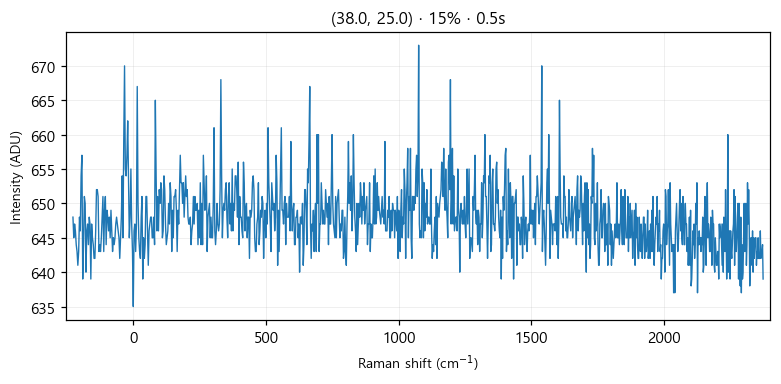

The file beside this chart, header and first rows:
# laser_power_pct, 15
# exposure_time, 0.5
# laser_nm, 532
# mode, single
pixel, raman_shift_cm-1, wavelength_nm, intensity
0, -227.1, 525.7, 648
1, -224, 525.8, 645
2, -220.9, 525.8, 647
3, -217.9, 525.9, 646
4, -214.8, 526, 644
5, -211.7, 526.1, 643
6, -208.6, 526.2, 641
7, -205.6, 526.3, 643
8, -202.5, 526.4, 648
9, -199.4, 526.4, 646
10, -196.4, 526.5, 654
11, -193.3, 526.6, 657
12, -190.3, 526.7, 639
13, -187.2, 526.8, 644
14, -184.1, 526.9, 651
15, -181.1, 526.9, 650
16, -178, 527, 640
17, -175, 527.1, 646
18, -171.9, 527.2, 647
19, -168.9, 527.3, 644
20, -165.8, 527.4, 648
21, -162.8, 527.5, 647
22, -159.7, 527.5, 639
23, -156.7, 527.6, 647
24, -153.6, 527.7, 645
25, -150.6, 527.8, 644
26, -147.5, 527.9, 642
27, -144.5, 528, 642
28, -141.4, 528, 646
29, -138.4, 528.1, 652
30, -135.4, 528.2, 652
31, -132.3, 528.3, 651
32, -129.3, 528.4, 643
33, -126.3, 528.5, 644
34, -123.2, 528.6, 643
35, -120.2, 528.6, 645
36, -117.2, 528.7, 648
37, -114.1, 528.8, 651
38, -111.1, 528.9, 643
39, -108.1, 529, 649
40, -105, 529.1, 651
41, -102, 529.1, 644
42, -98.99, 529.2, 649
43, -95.96, 529.3, 648
44, -92.94, 529.4, 646
45, -89.92, 529.5, 648
46, -86.9, 529.6, 645
47, -83.88, 529.7, 649
48, -80.86, 529.7, 646
49, -77.84, 529.8, 643
50, -74.83, 529.9, 645
51, -71.81, 530, 644
52, -68.8, 530.1, 645
53, -65.79, 530.2, 647
54, -62.78, 530.2, 648
55, -59.77, 530.3, 647
... 968 more rows
